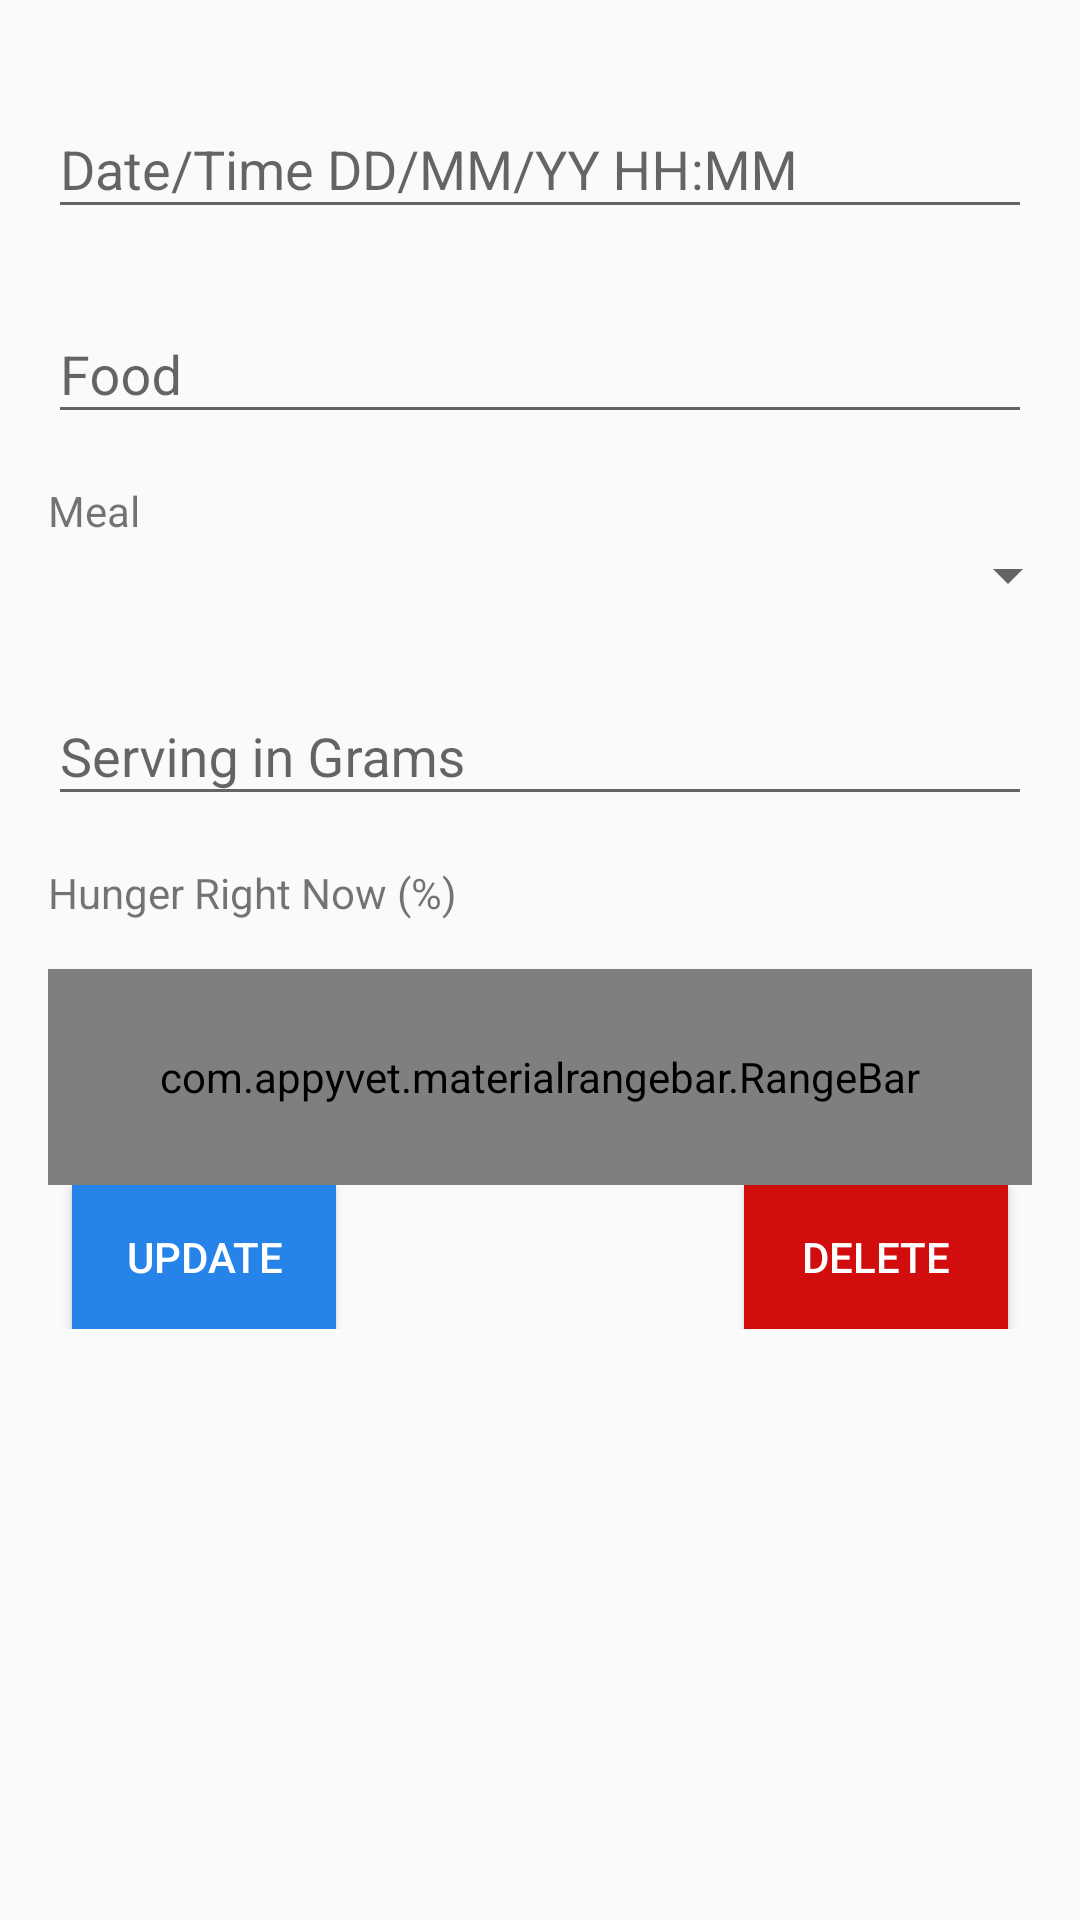

This screen was rendered from an Android layout file. Write that file and the resources it references.
<!-- AndroidManifest.xml: activity theme AppThemeBar -->
<!-- res/layout/activity_update.xml -->
<?xml version="1.0" encoding="utf-8"?>
<android.support.constraint.ConstraintLayout xmlns:android="http://schemas.android.com/apk/res/android"
    xmlns:app="http://schemas.android.com/apk/res-auto"
    xmlns:tools="http://schemas.android.com/tools"
    android:layout_width="match_parent"
    android:layout_height="match_parent"
    tools:context=".Activities.UpdateActivity">

    <LinearLayout xmlns:android="http://schemas.android.com/apk/res/android"
        android:layout_width="match_parent"
        android:layout_height="match_parent"
        android:orientation="vertical"
        tools:layout_editor_absoluteX="146dp"
        tools:layout_editor_absoluteY="0dp">

        <android.support.design.widget.TextInputLayout
            android:layout_width="match_parent"
            android:layout_height="wrap_content"
            android:layout_marginTop="24dp">

            <EditText
                android:id="@+id/date_time"
                android:layout_width="match_parent"
                android:layout_height="wrap_content"
                android:layout_marginLeft="16dp"
                android:layout_marginRight="16dp"
                android:hint="@string/date_time"
                android:inputType="text|datetime"
                android:maxLines="1"
                android:nextFocusForward="@id/food" />
        </android.support.design.widget.TextInputLayout>

        <android.support.design.widget.TextInputLayout
            android:layout_width="match_parent"
            android:layout_height="wrap_content"
            android:layout_marginTop="16dp">

            <EditText
                android:id="@+id/food"
                android:layout_width="match_parent"
                android:layout_height="wrap_content"
                android:layout_marginLeft="16dp"
                android:layout_marginRight="16dp"
                android:hint="@string/food"
                android:inputType="text"
                android:maxLines="1"
                android:nextFocusForward="@id/meal_dropdown"

                />
        </android.support.design.widget.TextInputLayout>

        <TextView
            android:layout_width="match_parent"
            android:layout_height="wrap_content"
            android:layout_marginLeft="16dp"
            android:layout_marginTop="16dp"
            android:text="@string/meal" />

        <Spinner
            android:id="@+id/meal_dropdown"
            android:layout_width="match_parent"
            android:layout_height="wrap_content"
            android:nextFocusForward="@id/grams"
            android:spinnerMode="dropdown">


        </Spinner>

        <android.support.design.widget.TextInputLayout
            android:layout_width="match_parent"
            android:layout_height="wrap_content"
            android:layout_marginTop="16dp">

            <EditText
                android:id="@+id/grams"
                android:layout_width="match_parent"
                android:layout_height="wrap_content"
                android:layout_marginLeft="16dp"
                android:layout_marginRight="16dp"
                android:hint="@string/grams"
                android:inputType="numberDecimal"
                android:maxLines="1"
                android:nextFocusForward="@id/meal_dropdown" />
        </android.support.design.widget.TextInputLayout>

        <TextView
            android:layout_width="match_parent"
            android:layout_height="wrap_content"
            android:layout_marginLeft="16dp"
            android:layout_marginTop="16dp"
            android:text="@string/hunger" />

        <com.appyvet.materialrangebar.RangeBar xmlns:app="http://schemas.android.com/apk/res-auto"
            android:id="@+id/hunger"
            android:layout_width="match_parent"
            android:layout_height="72dp"
            android:layout_marginLeft="16dp"
            android:layout_marginRight="16dp"
            android:layout_marginTop="16dp"
            app:mrb_rangeBar="false"
            app:mrb_tickEnd="100.0" />

        <RelativeLayout
            android:layout_width="match_parent"
            android:layout_height="wrap_content">

            <Button
                android:id="@+id/button_update_food"
                android:layout_width="wrap_content"
                android:layout_height="wrap_content"
                android:layout_alignParentLeft="true"
                android:layout_marginLeft="24dip"
                android:layout_marginRight="4dip"
                android:background="@color/colorPrimary"
                android:text="@string/button_update"
                android:textColor="@color/colorWhite" />

            <View
                android:id="@+id/view"
                android:layout_width="0dp"
                android:layout_height="1dp"
                android:layout_centerHorizontal="true" />

            <Button
                android:id="@+id/button_delete"
                android:layout_width="wrap_content"
                android:layout_height="wrap_content"
                android:layout_alignParentRight="true"
                android:layout_centerHorizontal="true"
                android:layout_marginLeft="4dip"
                android:layout_marginRight="24dip"
                android:background="@color/colorRed"
                android:text="@string/button_delete"
                android:textColor="@color/colorWhite" />
        </RelativeLayout>
    </LinearLayout>

</android.support.constraint.ConstraintLayout>
<!-- resources referenced by this layout -->
<resources>
  <color name="colorPrimary">#2684e9</color>
  <color name="colorRed">#d10d0d</color>
  <color name="colorWhite">#ffffff</color>
  <string name="button_delete">Delete</string>
  <string name="button_update">Update</string>
  <string name="date_time">Date/Time DD/MM/YY HH:MM</string>
  <string name="food">Food</string>
  <string name="grams">Serving in Grams</string>
  <string name="hunger">Hunger Right Now (%)</string>
  <string name="meal">Meal</string>
  <style name="AppThemeBar" parent="Theme.AppCompat.Light.DarkActionBar">
          
          <item name="colorPrimary">@color/colorPrimary</item>
          <item name="colorPrimaryDark">@color/colorPrimaryDark</item>
          <item name="colorAccent">@color/colorPrimary</item>
      </style>
  <color name="colorPrimaryDark">#303F9F</color>
</resources>
